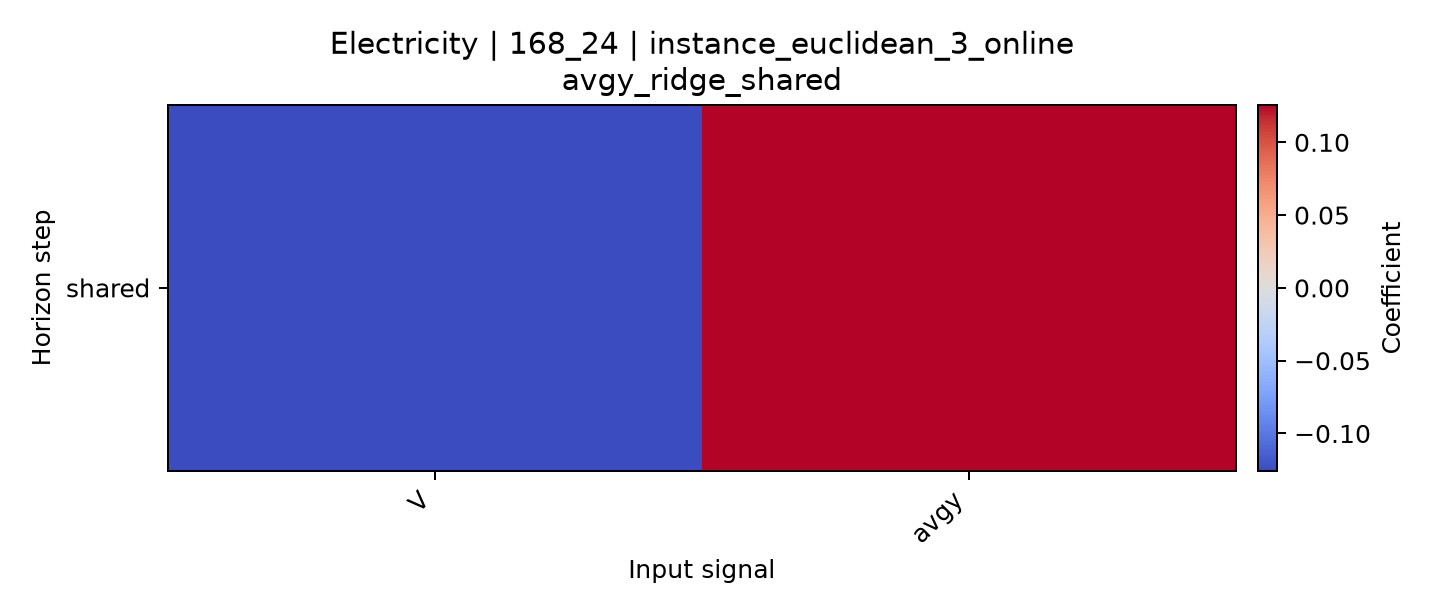

The file beside this chart, header and first rows:
horizon, V, avgy
shared, -0.1256, 0.1252
